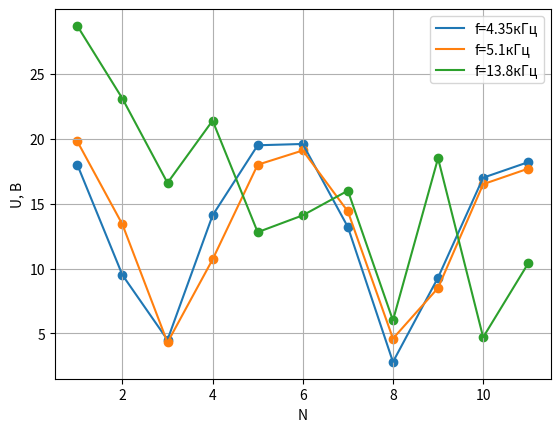

Python code for this plot:
import math

import matplotlib.pyplot as plt
import numpy as np

f11 = [3.85, 7.74, 11.67, 15.57, 19.49]
n = [1, 2, 3, 4, 5]
f12 = [4.12, 8.15, 12.28, 16.37, 20.56]
l = 5030  # см

plt.scatter(n, f11)
k1 = np.polyfit(n, f11, 1)[0]
plt.plot(n, np.polyval(np.polyfit(n, f11, 1), n), label='k=' + str(round(k1, 2)) + 'МГц')
plt.grid()
plt.xlabel('n')
plt.ylabel('f, МГц')
plt.legend()
plt.savefig('1_1.png')
# plt.show()
plt.cla()
plt.clf()
v_f1 = k1 * l * 10 ** 6
print('Фазовая скорость1:', round(v_f1 / 10 ** 10, 3), '10^10 см/c')

plt.scatter(n, f12)
k2 = np.polyfit(n, f12, 1)[0]
plt.plot(n, np.polyval(np.polyfit(n, f12, 1), n), label='k=' + str(round(k2, 2)) + 'МГц')
plt.grid()
plt.xlabel('n')
plt.ylabel('f, МГц')
plt.legend()
plt.savefig('1_2.png')
# plt.show()
plt.cla()
plt.clf()
v_f2 = k2 * l * 10 ** 6
print('Фазовая скорость2:', round(v_f2 / 10 ** 10, 3), '10^10 см/c')

f21 = [3.92, 7.84, 11.75, 15.67, 19.59]
plt.scatter(n, f21)
k3 = np.polyfit(n, f21, 1)[0]
plt.plot(n, np.polyval(np.polyfit(n, f21, 1), n), label='k=' + str(round(k3, 2)) + 'МГц')
plt.grid()
plt.xlabel('n')
plt.ylabel('f, МГц')
plt.legend()
plt.savefig('2_1.png')
# plt.show()
plt.cla()
plt.clf()
v_g1 = k3 * l * 10 ** 6
print('Групповая скорость1:', round(v_g1 / 10 ** 10, 3), '10^10 см/c')

f22 = [3.9, 7.81, 11.72, 15.63, 19.53]
plt.scatter(n, f22)
k4 = np.polyfit(n, f22, 1)[0]
plt.plot(n, np.polyval(np.polyfit(n, f22, 1), n), label='k=' + str(round(k4, 2)) + 'МГц')
plt.grid()
plt.xlabel('n')
plt.ylabel('f, МГц')
plt.legend()
plt.savefig('2_2.png')
# plt.show()
plt.cla()
plt.clf()
v_g2 = k4 * l * 10 ** 6
print('Групповая скорость1:', round(v_g2 / 10 ** 10, 3), '10^10 см/c')

f = [1, 3, 5, 9, 12, 17, 22, 28, 33, 36, 40]
u = [24.6, 24.1, 23.3, 22.3, 21.2, 20.7, 19.7, 17.9, 17, 17.2, 16.2]
u0 = [26.6, 26.6, 25.9, 26.5, 26.6, 26.6, 26.4, 26.4, 26., 26., 25.2]
phi_t = [260, 256, 59, 34.8, 8, 21.2, 28.8, 5.8, 13, 4.8, 5.4]  # нс
phi = [round(phi_t[i] * f[i] / 10 ** 3 + math.pi * f[i] / 2, 3) for i in range(len(f))]
print('фаза в радианах:', phi)
k = [round(phi[i] / l * 10 ** 3, 2) for i in range(len(phi))]
print('волновое число в 10^-3 см^-1:', k)
a = [round(math.log((u0[i] / u[i]), math.e) / l * 10 ** 5, 2) for i in range(len(u))]
print('декремент затухания в 10^-5 см^-1:', a)

plt.scatter(f, u)
plt.plot(f, np.polyval(np.polyfit(f, u, 1), f))
plt.grid()
plt.xlabel('f, Мгц')
plt.ylabel('Амплитуда U, В')
plt.title('АЧХ')
plt.savefig('3_1.png')
# plt.show()
plt.cla()
plt.clf()

plt.scatter(f, phi)
plt.plot(f, np.polyval(np.polyfit(f, phi, 1), f))
plt.grid()
plt.xlabel('f, МГц')
plt.ylabel('Фаза, рад')
plt.title('ФЧХ')
plt.savefig('3_2.png')
# plt.show()
plt.cla()
plt.clf()

y = [k[i] ** 2 - (a[i] / 100) ** 2 for i in range(len(k))]
x = [4 * math.pi ** 2 * fi ** 2 / 10 for fi in f]
koef = np.polyfit(x, y, 1)[0]
sig_y = [10] * len(y)
# fig, ax = plt.subplots()
plt.scatter(x, y)
plt.plot(x, np.polyval(np.polyfit(x, y, 1), x), label='k=' + str(round(koef, 3)))
plt.grid()
plt.xlabel('$w^2, 10^{13} c^{-2}$')
plt.ylabel('$k^2 - a^2, 10^{-6} см^{-2}$')
# ax.errorbar(x, y, yerr=sig_y, fmt='.', linewidth=2, capsize=6)
plt.legend()
plt.savefig('4.png')
# plt.show()
plt.cla()
plt.clf()

c = 2.99792458 * 10 ** 10  # в СГС
LC = c ** 2 * koef / 10 ** 19
print('LC=', LC)

R0 = 50 / 10 ** 12
L = c * R0 * LC ** 0.5
print('L=', round(L, 3), 'ед.СГС')
C = LC ** 0.5 / c / R0
print('C=', round(C, 3), 'ед.СГС')

x2 = [fi ** 0.5 for fi in f]
y2 = a
koef2 = np.polyfit(x2, y2, 1)[0]
sig_y2 = [1] * len(y2)
# fig, ax = plt.subplots()
plt.scatter(x2, y2)
plt.plot(x2, np.polyval(np.polyfit(x2, y2, 1), x2), label='k=' + str(round(koef2, 3)))
# ax.errorbar(x2, y2, yerr=sig_y2, fmt='.', linewidth=2, capsize=6)
plt.grid()
plt.xlabel('$f^{-1/2}, с^{1/2}$')
plt.ylabel('$a, 10^{-5} см^{-1}$')
plt.legend()
plt.savefig('5.png')
# plt.show()
plt.cla()
plt.clf()
d = 1.37 * 10  # см
sig1 = (4 * C * (v_f1 + v_f2)/2 / koef2 * 10 ** 5 / c / d) ** 2
print('sig1=', round(sig1 / 10 ** 8, 2), '10^8 ед. СГС')

x3 = [fi ** (3 / 2) / 100 for fi in f]
y3 = [a[i] * k[i] / 100 for i in range(len(a))]
koef3 = np.polyfit(x3, y3, 1)[0]
sig2 = (4 * math.pi * C * (v_f1 + v_f2)/2 / koef3 * 10 ** 4 / c / d) ** 2
print('sig2=', round(sig2 / 10 ** 8, 2), '10^8 ед. СГС')
sig_y3 = [0.07] * len(y3)
# fig, ax = plt.subplots()
plt.scatter(x3, y3)
plt.plot(x3, np.polyval(np.polyfit(x3, y3, 1), x3), label='k='+str(round(koef3, 3)))
# ax.errorbar(x3, y3, yerr=sig_y3, fmt='.', linewidth=2, capsize=6)
plt.grid()
plt.xlabel('$f^{3/2}, 10^{9} c^{-3/2}$')
plt.ylabel('$a*k, 10^{-6} см^{-2}$')
plt.legend()
plt.savefig('6.png')
# plt.show()
plt.cla()
plt.clf()


phi_dl = [12, 10, 9, 11, 10, 10, 11, 9]
f_dl = [1, 1.5, 2, 2.5, 3, 3.5, 4, 4.5]
phi_dl_rad = [round(phi_dl[i] * f_dl[i] / 10 ** 3 + 2 * math.pi * f_dl[i], 3) for i in range(len(f_dl))]
koef4 = np.polyfit(f_dl, phi_dl_rad, 1)[0]
print('фаза в радианах:', phi_dl_rad)
sig_y4 = [1.2] * len(f_dl)
# fig, ax = plt.subplots()
plt.scatter(f_dl, phi_dl_rad)
plt.plot(f_dl, np.polyval(np.polyfit(f_dl, phi_dl_rad, 1), f_dl), label='k='+str(round(koef4, 3)))
# ax.errorbar(f_dl, phi_dl_rad, yerr=sig_y4, fmt='.', linewidth=2, capsize=6)
plt.grid()
plt.xlabel('$f, кГц$')
plt.ylabel('фаза, рад')
plt.legend()
plt.savefig('7.png')
# plt.show()
plt.cla()
plt.clf()


N = [1, 2, 3, 4, 5, 6, 7, 8, 9, 10, 11]
U1 = [18, 9.5, 4.5, 14.1, 19.5, 19.6, 13.2, 2.8, 9.3, 17, 18.2]
U2 = [19.8, 13.4, 4.3, 10.7, 18, 19.1, 14.4, 4.6, 8.5, 16.5, 17.7]
U3 = [28.7, 23.1, 16.6, 21.4, 12.8, 14.1, 16, 6, 18.5, 4.7, 10.4]
plt.scatter(N, U1)
plt.scatter(N, U2)
plt.scatter(N, U3)
plt.plot(N, U1, label='f=4.35кГц')
plt.plot(N, U2, label='f=5.1кГц')
plt.plot(N, U3, label='f=13.8кГц')
plt.grid()
plt.xlabel('N')
plt.ylabel('U, В')
plt.legend()
plt.savefig('8.png')
plt.show()